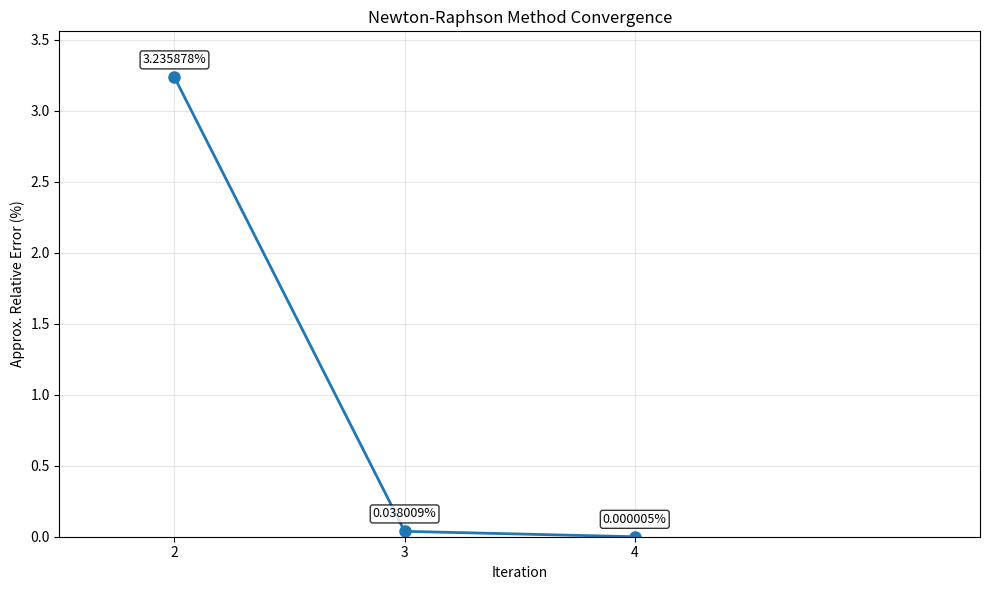

Source code (Python):
import math
import matplotlib.pyplot as plt
import sympy as sp
import numpy as np


g = 9.81
c = 15
t_val = 10  
y_target = 36


m = sp.Symbol('m')

def f(m_val):
    return (g*m_val/c)*(1 - math.exp(-(c/m_val)*t_val)) - y_target

def f_symbolic():
    return (g*m/c)*(1 - sp.exp(-(c/m)*t_val)) - y_target

def derivative(m_val):
    f_sym = f_symbolic()
    f_prime_sym = sp.diff(f_sym, m)
    derivative_val = f_prime_sym.subs(m, m_val)
    return float(derivative_val)

def newton_raphson(m0, es=0.001):
    errors = []
    ea = 4 # 4% percent shurute
    iteration = 1

    print("{:<5}{:<15}{:<20}{:<20}{:<10}".format("Iter", "m", "f(m)", "f'(m)", "ea (%)"))
    print("-" * 70)

    m_current = m0

    while ea > es:
        f_val = f(m_current)
        derivative_val = derivative(m_current)
        if(derivative_val ==0): return "problem has"

        # Newton-Raphson formula
        m_new = m_current - f_val / derivative_val


        if iteration > 1:
            ea = abs((m_new - m_current) / m_new) * 100
        else:
            ea = float("inf")

        errors.append(ea if ea != float("inf") else 1000)

        # Print current iteration
        ea_str = "-" if ea == float("inf") else f"{ea:.6f}"
        print("{:<5}{:<15.10f}{:<20.10f}{:<20.10f}{:<10}".format(
            iteration, m_current, f_val, derivative_val, ea_str
        ))

        m_current = m_new
        iteration += 1

    print(f"\nConverged after {iteration-1} iterations")


    filtered_errors = [ea for ea in errors if ea != 1000]

    if filtered_errors:  
        plt.figure(figsize=(10, 6))
        plt.plot(range(2, len(filtered_errors) + 2),
                filtered_errors, marker='o', linewidth=2, markersize=8, color="tab:blue")

        plt.xlabel("Iteration")
        plt.ylabel("Approx. Relative Error (%)")
        plt.title("Newton-Raphson Method Convergence")
        plt.grid(True, alpha=0.3)

        # Linear scale with better Y-limits and spacing
        ymin = 0  # Start from 0 for cleaner look
        ymax = max(filtered_errors) * 1.1  # Add 10% padding
        plt.ylim(ymin, ymax)

        plt.ticklabel_format(style='plain', axis='y')
        

        for i, (x, y) in enumerate(zip(range(2, len(filtered_errors) + 2), filtered_errors)):
            plt.annotate(f'{y:.6f}%', 
                        xy=(x, y), 
                        xytext=(0, 10),  # 10 points above the point
                        textcoords='offset points',
                        ha='center', 
                        fontsize=9,
                        bbox=dict(boxstyle='round,pad=0.2', facecolor='white', alpha=0.8))


        plt.xlim(1.5, len(filtered_errors) + 2.5)
        
        plt.xticks(range(2, len(filtered_errors) + 2))

        plt.tight_layout()
        plt.savefig("newton_raphson.png", dpi=600, bbox_inches='tight')
        plt.show()
        plt.close()


    return m_current


if __name__ == "__main__":
    root = newton_raphson(40, es=0.001)
    print(f"\nFinal root: m = {root:.10f} kg")
    print(f"f(m) at root: {f(root):.10e}")
